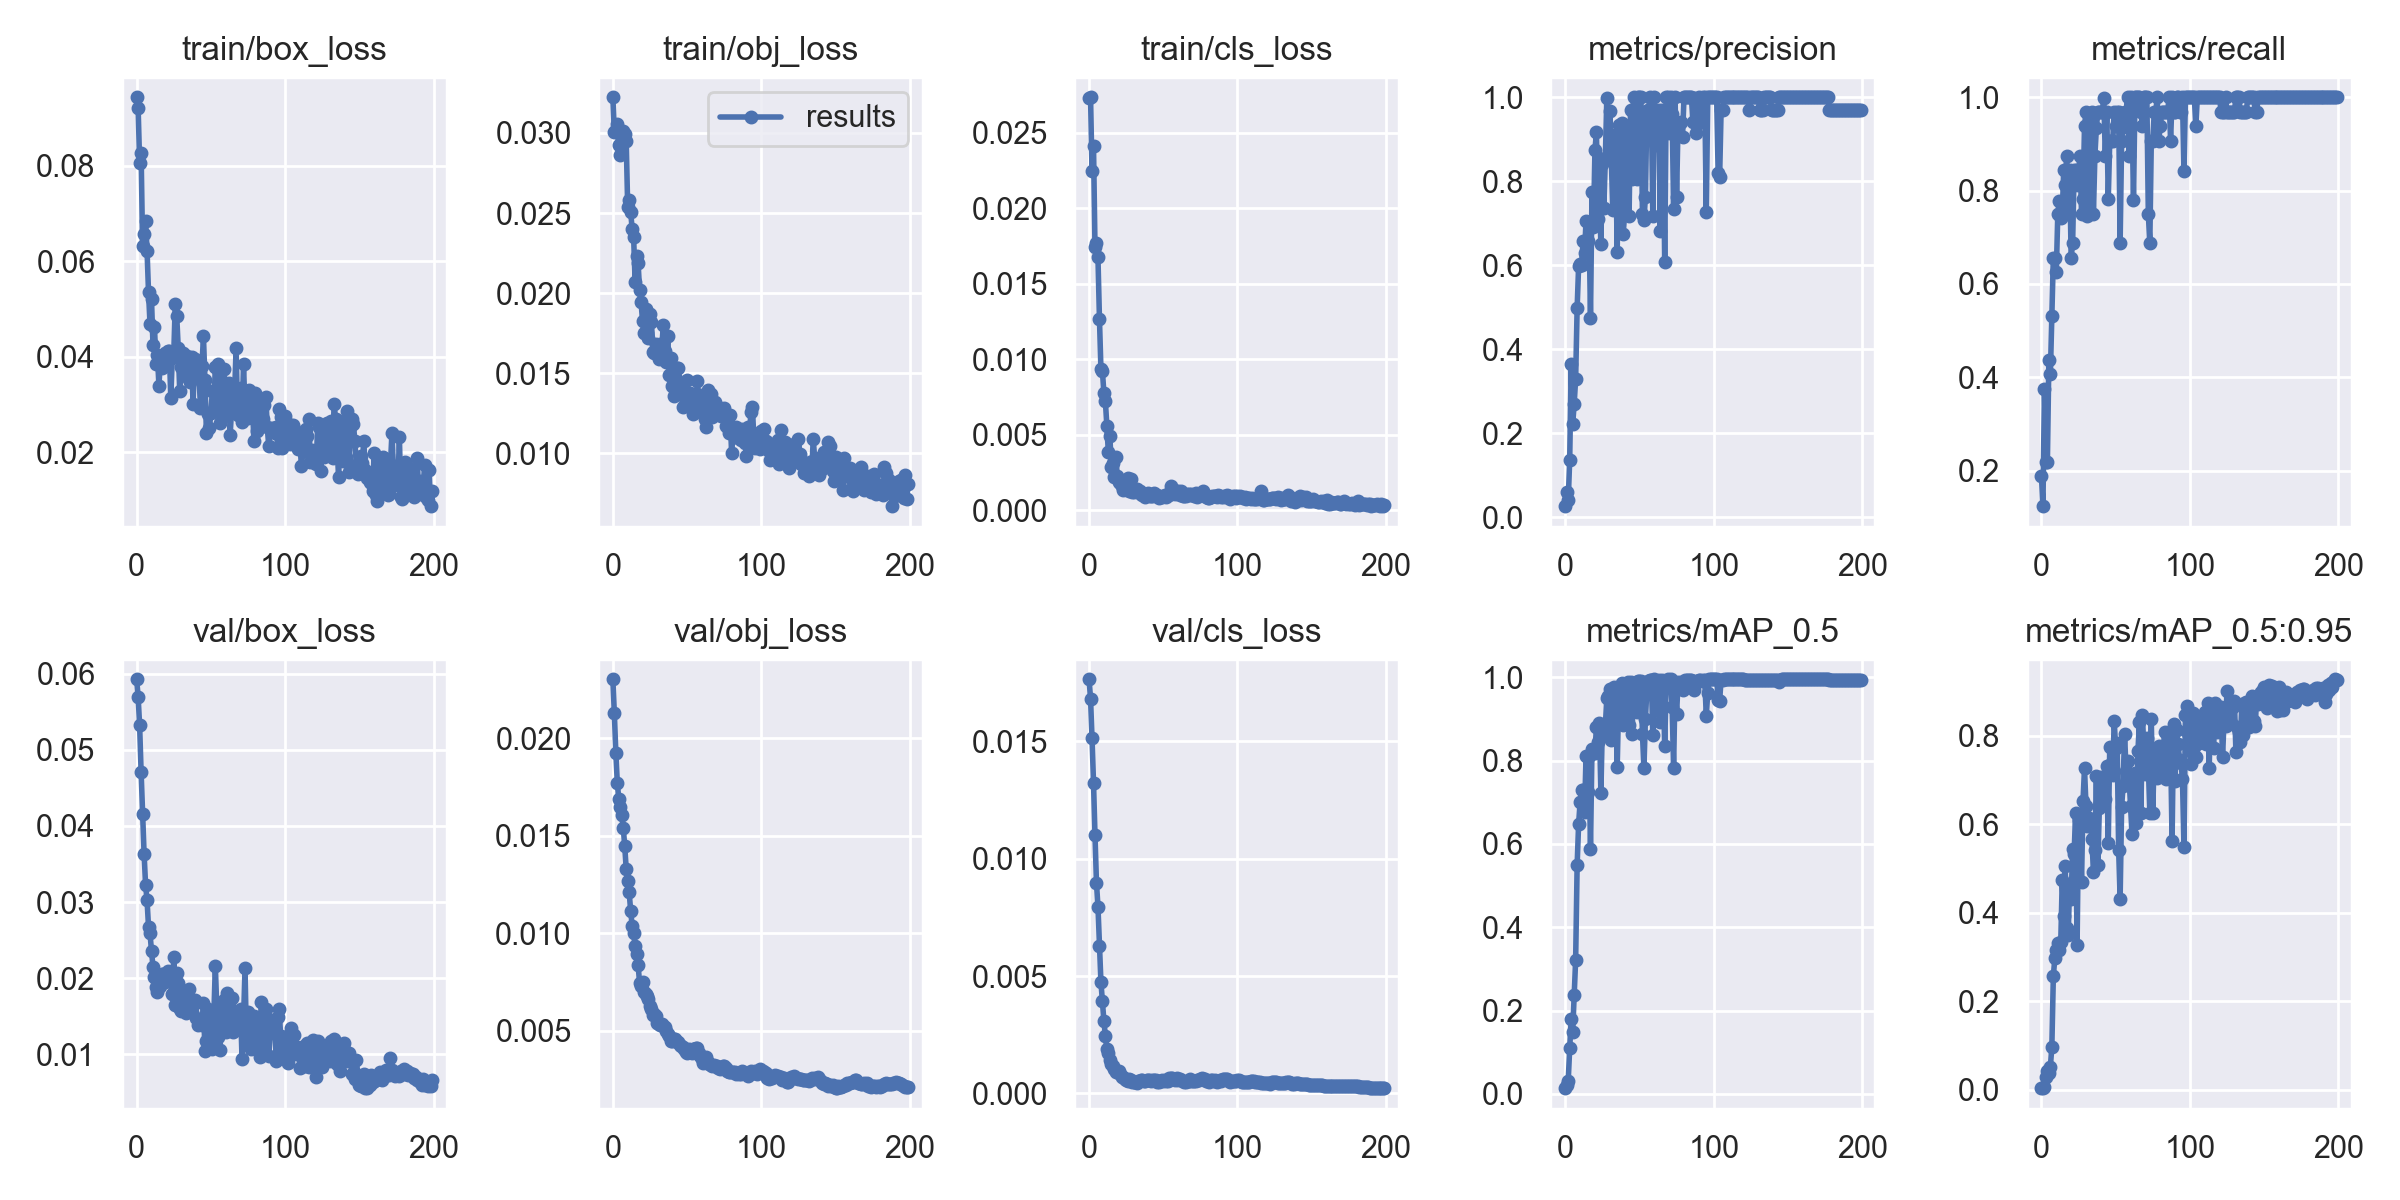

The data file committed next to this chart (first rows):
epoch, train/box_loss, train/obj_loss, train/cls_loss, metrics/precision, metrics/recall, metrics/mAP_0.5, metrics/mAP_0.5:0.95, val/box_loss, val/obj_loss, val/cls_loss, x/lr0, x/lr1, x/lr2
0, 0.09435, 0.03222, 0.02731, 0.0261, 0.1875, 0.01386, 0.003103, 0.05928, 0.02303, 0.01765, 7e-05, 7e-05, 0.09937
1, 0.09214, 0.03005, 0.02736, 0.06091, 0.1237, 0.0206, 0.00399, 0.05694, 0.02128, 0.01683, 0.00015, 0.00015, 0.09865
2, 0.08057, 0.03017, 0.02247, 0.03998, 0.375, 0.03116, 0.006399, 0.05321, 0.01926, 0.01513, 0.00023, 0.00023, 0.09793
3, 0.08267, 0.03059, 0.02411, 0.1372, 0.2188, 0.1102, 0.0291, 0.0471, 0.0177, 0.01324, 0.0003099, 0.0003099, 0.09721
4, 0.06327, 0.02927, 0.01741, 0.3642, 0.2188, 0.1795, 0.04243, 0.04153, 0.01689, 0.011, 0.0003897, 0.0003897, 0.09649
5, 0.06578, 0.02864, 0.01771, 0.2213, 0.4375, 0.1495, 0.0374, 0.03638, 0.01649, 0.00896, 0.0004693, 0.0004693, 0.09577
6, 0.06839, 0.02953, 0.01674, 0.2691, 0.4062, 0.2376, 0.05079, 0.03231, 0.01605, 0.007962, 0.0005489, 0.0005489, 0.09505
7, 0.06222, 0.03013, 0.01269, 0.3292, 0.5312, 0.3215, 0.09689, 0.03024, 0.01542, 0.0063, 0.0006283, 0.0006283, 0.09433
8, 0.05345, 0.02991, 0.009337, 0.4972, 0.6562, 0.5485, 0.256, 0.02672, 0.01446, 0.004742, 0.0007075, 0.0007075, 0.09361
9, 0.04683, 0.02947, 0.009207, 0.5979, 0.6562, 0.6481, 0.2968, 0.02588, 0.01328, 0.003931, 0.0007864, 0.0007864, 0.09289
10, 0.05206, 0.02535, 0.007764, 0.602, 0.625, 0.6996, 0.3166, 0.02357, 0.01268, 0.003086, 0.0008652, 0.0008652, 0.09216
11, 0.04237, 0.02581, 0.007205, 0.5998, 0.7495, 0.7303, 0.3304, 0.0215, 0.01209, 0.002442, 0.0009436, 0.0009436, 0.09144
12, 0.04627, 0.02508, 0.005579, 0.6569, 0.7778, 0.7297, 0.3147, 0.02013, 0.01114, 0.001892, 0.001022, 0.001022, 0.09072
13, 0.03851, 0.02399, 0.003829, 0.6288, 0.7414, 0.6756, 0.3332, 0.0189, 0.01038, 0.001715, 0.0011, 0.0011, 0.09
14, 0.04031, 0.02348, 0.004936, 0.7059, 0.7499, 0.811, 0.4735, 0.01816, 0.009987, 0.001405, 0.001177, 0.001177, 0.08928
15, 0.03395, 0.0207, 0.002871, 0.6582, 0.8438, 0.7239, 0.3933, 0.01878, 0.009362, 0.001235, 0.001254, 0.001254, 0.08855
16, 0.03908, 0.02235, 0.003147, 0.7021, 0.8125, 0.8114, 0.5043, 0.01893, 0.008933, 0.001162, 0.001331, 0.001331, 0.08783
17, 0.03761, 0.02189, 0.002176, 0.4739, 0.875, 0.5874, 0.3655, 0.02056, 0.008361, 0.001019, 0.001407, 0.001407, 0.08711
18, 0.04038, 0.0202, 0.003547, 0.7739, 0.7489, 0.8285, 0.3495, 0.02058, 0.007456, 0.0009231, 0.001483, 0.001483, 0.08638
19, 0.04081, 0.01943, 0.002291, 0.691, 0.8438, 0.8175, 0.4653, 0.01953, 0.007303, 0.000954, 0.001558, 0.001558, 0.08566
20, 0.03862, 0.01826, 0.001844, 0.8745, 0.6562, 0.8188, 0.4308, 0.01999, 0.007478, 0.0009725, 0.001633, 0.001633, 0.08493
21, 0.0411, 0.0175, 0.001795, 0.9166, 0.6869, 0.8811, 0.5433, 0.02095, 0.007002, 0.0008173, 0.001708, 0.001708, 0.08421
22, 0.04113, 0.01902, 0.001577, 0.7096, 0.8438, 0.8445, 0.5319, 0.01967, 0.006889, 0.0007121, 0.001781, 0.001781, 0.08348
23, 0.03132, 0.01751, 0.001343, 0.7713, 0.8432, 0.8895, 0.6262, 0.02034, 0.006749, 0.0007169, 0.001855, 0.001855, 0.08275
24, 0.03973, 0.0172, 0.001429, 0.6494, 0.8125, 0.7222, 0.3263, 0.01786, 0.006605, 0.0006024, 0.001927, 0.001927, 0.08203
25, 0.04063, 0.0187, 0.001381, 0.842, 0.8438, 0.8857, 0.6099, 0.02285, 0.006238, 0.0005742, 0.001999, 0.001999, 0.0813
26, 0.05096, 0.01821, 0.002158, 0.7367, 0.8742, 0.8637, 0.593, 0.01649, 0.006118, 0.0005411, 0.00207, 0.00207, 0.08057
27, 0.04851, 0.01631, 0.001245, 0.8547, 0.75, 0.8836, 0.469, 0.02066, 0.00581, 0.0006, 0.002141, 0.002141, 0.07984
28, 0.04181, 0.01629, 0.0021, 0.9989, 0.7812, 0.9491, 0.6525, 0.01939, 0.005857, 0.0005716, 0.002211, 0.002211, 0.07911
29, 0.03291, 0.01681, 0.0012, 0.857, 0.9375, 0.9556, 0.7262, 0.01595, 0.005731, 0.0004911, 0.00228, 0.00228, 0.07838
30, 0.03782, 0.01649, 0.00119, 0.9673, 0.9688, 0.9725, 0.6414, 0.01572, 0.005407, 0.0005006, 0.002349, 0.002349, 0.07765
31, 0.04077, 0.01592, 0.001311, 0.8563, 0.7452, 0.8481, 0.5965, 0.01814, 0.005344, 0.0004909, 0.002417, 0.002417, 0.07692
32, 0.04043, 0.01681, 0.001426, 0.7317, 0.9374, 0.8917, 0.6133, 0.01609, 0.005296, 0.0004463, 0.002484, 0.002484, 0.07618
33, 0.03602, 0.01664, 0.001234, 0.909, 0.937, 0.9773, 0.6026, 0.0154, 0.00532, 0.0005113, 0.00255, 0.00255, 0.07545
34, 0.04007, 0.01801, 0.001302, 0.8611, 0.9688, 0.9304, 0.5674, 0.01576, 0.005243, 0.0005353, 0.002615, 0.002615, 0.07472
35, 0.03524, 0.01639, 0.001073, 0.6314, 0.7494, 0.7855, 0.4911, 0.01857, 0.005166, 0.000568, 0.00268, 0.00268, 0.07398
36, 0.03463, 0.01573, 0.001037, 0.9333, 0.8746, 0.9477, 0.5426, 0.01654, 0.004961, 0.0005718, 0.002743, 0.002743, 0.07324
37, 0.03998, 0.0173, 0.001107, 0.8104, 0.9351, 0.9311, 0.7088, 0.01556, 0.004844, 0.0005126, 0.002806, 0.002806, 0.07251
38, 0.03009, 0.01491, 0.0008923, 0.9393, 0.9688, 0.9852, 0.5087, 0.01646, 0.004714, 0.0005224, 0.002868, 0.002868, 0.07177
39, 0.03958, 0.01597, 0.001061, 0.6738, 0.9688, 0.8842, 0.6369, 0.01711, 0.004453, 0.0005671, 0.002929, 0.002929, 0.07103
40, 0.03739, 0.0142, 0.001148, 0.7208, 0.9681, 0.8879, 0.7061, 0.01478, 0.004475, 0.0005626, 0.002989, 0.002989, 0.07029
41, 0.03687, 0.01361, 0.000955, 0.8157, 0.9683, 0.9502, 0.6709, 0.01381, 0.004548, 0.00055, 0.003048, 0.003048, 0.06955
42, 0.03617, 0.01477, 0.0009549, 0.9142, 0.9995, 0.9888, 0.6933, 0.01398, 0.004556, 0.0005291, 0.003106, 0.003106, 0.06881
43, 0.02925, 0.01534, 0.0009385, 0.7177, 0.8737, 0.8853, 0.657, 0.01432, 0.004421, 0.0005595, 0.003163, 0.003163, 0.06806
44, 0.03814, 0.01534, 0.001111, 0.9688, 0.9686, 0.9887, 0.7318, 0.01383, 0.004436, 0.0005513, 0.003219, 0.003219, 0.06732
45, 0.04424, 0.01431, 0.000997, 0.8043, 0.7812, 0.8632, 0.5581, 0.01669, 0.004245, 0.0005581, 0.003274, 0.003274, 0.06657
46, 0.03517, 0.01432, 0.001033, 1, 0.9062, 0.9851, 0.7736, 0.01039, 0.004229, 0.000505, 0.003328, 0.003328, 0.06583
47, 0.02395, 0.0129, 0.0007772, 0.9667, 0.9059, 0.9577, 0.7362, 0.01174, 0.004162, 0.0004938, 0.003381, 0.003381, 0.06508
48, 0.02805, 0.01395, 0.0008915, 0.8047, 0.9062, 0.9164, 0.7103, 0.01592, 0.00405, 0.0005126, 0.003433, 0.003433, 0.06433
49, 0.02496, 0.01332, 0.0008646, 0.9998, 0.9688, 0.9909, 0.834, 0.01363, 0.003915, 0.0005566, 0.003484, 0.003484, 0.06358
50, 0.02817, 0.01459, 0.0009203, 1, 0.9374, 0.9899, 0.7713, 0.01151, 0.00384, 0.0005333, 0.003534, 0.003534, 0.06283
51, 0.03276, 0.01345, 0.00102, 0.9997, 0.9688, 0.9917, 0.7834, 0.01075, 0.004052, 0.0005511, 0.003582, 0.003582, 0.06208
52, 0.02876, 0.01379, 0.0008618, 0.7209, 0.9686, 0.8647, 0.5424, 0.01507, 0.004, 0.0005057, 0.003629, 0.003629, 0.06133
53, 0.03793, 0.01311, 0.001052, 0.7071, 0.6875, 0.782, 0.4315, 0.02165, 0.00383, 0.000544, 0.003676, 0.003676, 0.06058
54, 0.03192, 0.01245, 0.0009929, 0.763, 0.9056, 0.9001, 0.6385, 0.01596, 0.004072, 0.0006358, 0.003721, 0.003721, 0.05982
55, 0.03836, 0.01346, 0.001607, 0.9677, 0.9372, 0.9702, 0.6867, 0.01223, 0.004058, 0.0006437, 0.003765, 0.003765, 0.05906
56, 0.02617, 0.01309, 0.001109, 0.9687, 0.9684, 0.9915, 0.8042, 0.01061, 0.004092, 0.0006526, 0.003808, 0.003808, 0.05831
57, 0.0331, 0.01455, 0.00132, 1, 0.9684, 0.9932, 0.7212, 0.01306, 0.004101, 0.0006184, 0.003849, 0.003849, 0.05755
58, 0.03447, 0.01302, 0.00109, 0.9697, 0.9998, 0.9932, 0.7425, 0.01585, 0.003845, 0.0005676, 0.00389, 0.00389, 0.05679
59, 0.03748, 0.01364, 0.001195, 0.7173, 0.875, 0.8607, 0.7062, 0.01707, 0.003714, 0.0006332, 0.003929, 0.003929, 0.05603
... 140 more rows
